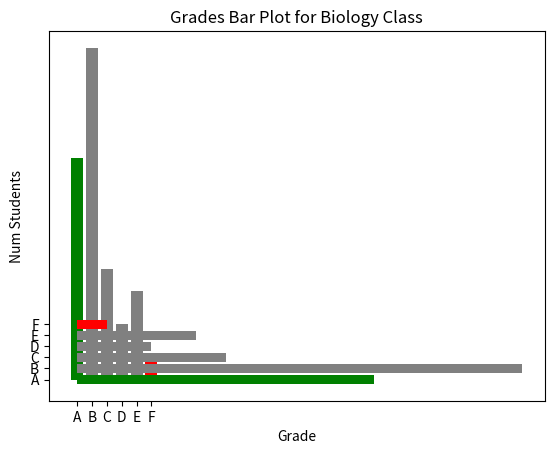

Reproduce this figure in Python.
"""
The program displays student data as a bar graph
"""
import matplotlib.pyplot as plt
# Initialize a dictionary to store the grade and the corresponding number of students with that grade
studentData = {'A':20, 'B':30, 'C':10, 'D':5, 'E':8, 'F':2}

# add a title, x-axis label and y-axis label
plt.title('Grades Bar Plot for Biology Class')
plt.xlabel('Grade')
plt.ylabel('Num Students')

# Plot the bar chart with our dataset and customize the color command
plt.bar(list(studentData.keys()), list(studentData.values()), color=['green', 'gray', 'gray', 'gray', 'gray', 'red'])

# Display the graph
plt.show()

# Plot the horizontal bar chart with our dataset and customize the color command
plt.barh(list(studentData.keys()), list(studentData.values()), color=['green', 'gray', 'gray', 'gray', 'gray', 'red'])

# Display the graph
plt.show()